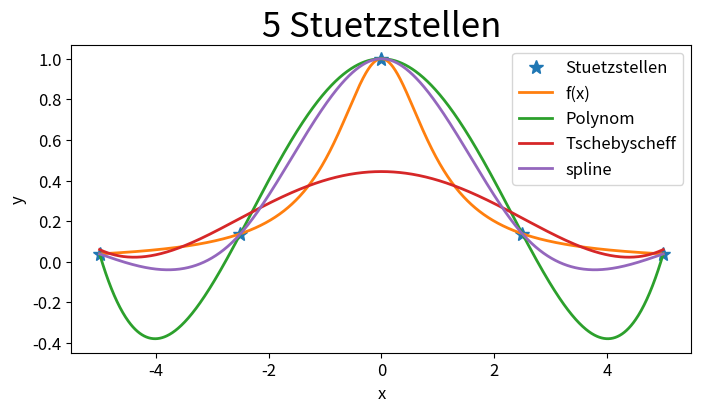
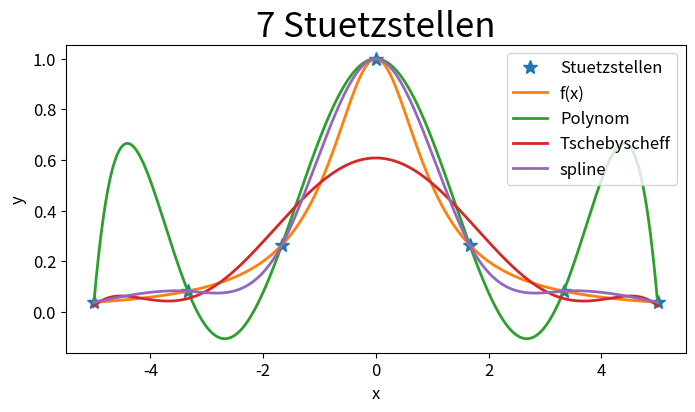
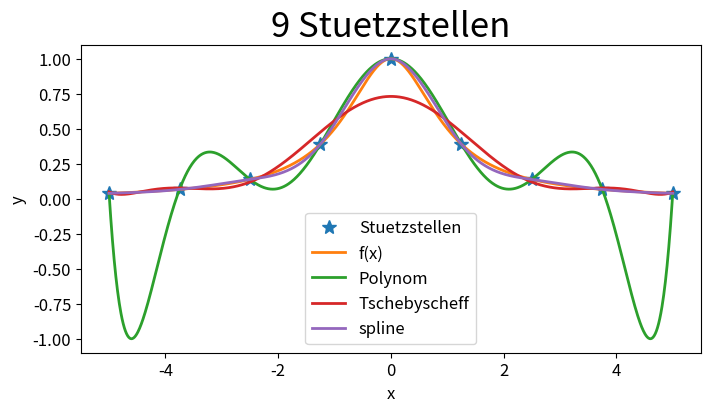
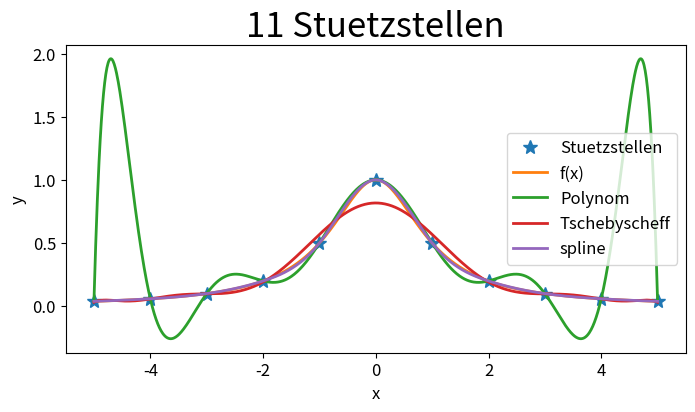

Here is the Python script that generated these plots, in order: (Note: this script raises an exception after producing the figures.)
#!/usr/bin/env python
# coding: utf-8

# Projektaufgabe Interpolation  Okhtay Wahid Far 870485

# ## Aufgabenstellung:
# 
# **Aufgabe 1** [10 Punkte] Implementieren Sie ein Python-Modul `interpol1d.py` , welches die folgenden Funktionalitäten bereitstellt:
# + Eine Funktion `polinterpol(x, xi, yi)` welche die  Auswertungen des Interpolationspolynoms mit Stützstellen `xi` und Stützwerten `yi` an den Stellen `x` zurückliefert. Der Grad des Polynoms ist dabei durch die Anzahl der Stützspunkte festgelegt. Die Berechnung soll in der Newtonbasis erfolgen. Achten sie auf eine effiziente Implementierung. 
# 
# + Eine Funktion `splineinterpol(x, xi, yi)` , welche die Auswertungen des natürlichen kubischen Splines mit Stützstellen `xi` und Stützwerten `yi` an den Stellen `x` zurückliefert.
# 
# **Aufgabe 2** [10 Punkte] Vergleichen Sie experimentell die Approximationseigenschaften der kubischen Spline-Interpolation und der Polynominterpolation für die Rungefunktion 
# $$
# f(x) = \frac{1}{1 + x^2}, \quad x \in [-5, 5]
# $$
# für steigende $n$ (die Anzahl der Stützstellen sollte ungerade gewählt werden, damit das Maximum von $f$ interpoliert wird. Verwenden Sie dabei für die Polynominterpolation auch die Tschebischeffknoten). Visualisieren Sie einige Ergebnisse geeignet. Können Sie für die Spline-Interpolation die theoretische Fehlerordnung $\mathcal{O}(h^4)$ experimentell bestätigen (z.B. mit doppeltlogarithmischer Darstellung des experimentellen Fehlers über $h$)?
# 
# **Aufgabe 3** [10 Punkte] Stellen Sie in einem Projektbericht kurz das Thema der Polynom- und der Splineinterpolation vor (keine detaillierten Formeln, aber das konzeptionelle Vorgehen). Beschreiben Sie Besonderheiten der Implementierung (Aufgabe 1) und dokumentieren und interpretieren Sie die Ergebnisse (Aufgabe 2). Am Einfachsten ist es, den Projektbericht als Jupyter Notebook zu erstellen. Sie können aber auch eine PDF-Datei abgeben, in der Sie dann entsprechende Grafiken mit eingebunden hagen.
# 
# **Zusatzaufgabe** [5 Punkte] Splinekurven:
# Beliebige Punkte in der Ebene, die nicht mehr notwendigerweise auf dem Graphen einer Funktion liegen, lassen sich wie folgt mit einem Spline interpolieren: Es wird getrennt für die x-Koordinaten und für die y-Koordinaten eine Splineinterpolierende berechnet. Dazu könnten z.B, die Indizes der Stützpunkte als die Knotenwerte einer Parametrisierung gewählt werden: Ein Spline $s_x$ interpoliert die Daten $(t_i, x_i$ ein zweiter Spline $s_y$ die Daten $(t_i, y_i$, mit $t_i = i$. Die Kurve 
# 
# $$
# t \mapsto (s_x(t), s_y(t)), \quad t \in [0, n]
# $$ 
# 
# interpoliert dann die Punkte $(x_i, y_i)$ in der Ebene. Führen Sie dies an ein paar Beispielen durch. Weitere Hinweise gerne in der Übung.
# 
# Es können maximal 30 Punkte erreicht werden - die Zusatzaufgabe kann also an anderer Stelle fehlende Punkte ausgleichen oder einfach nur Spaß machen.

# ## Hinweise:
# 
# **zu Aufgabe 1**
# + Die häufigsten möglichen Fehleingaben sollen mit einem Exception-Handling abgefangen werden. Die Ein- und Ausgabeparameter sind mit einem Docstring zu dokumentieren (so wie von Spyder vorgeschlagen beim Definieren einer neuen Funktion)
# + Sie können alle in den bisherigen Notebooks implementierten Funktionen als Ausgangspunkt verwenden
# + Bei der Funktion `splineinterpol(x, xi, yi)` können sie z.B in etwa folgendermaßen vorgehen, um jeweils den richtigen lokalen Spline (also das lokale kubische Polynom) auszuwerten (in einer Schleife über $j$):
# ```
# # ind enthält alle Indizes von x-Werten, die in j.ten Intervall liegen:
# ind    = np.nonzero( (xi[j] <= x) &  (x < xi[j+1]) )  
# y[ind] = splinej(x[ind], j, xi, yi, mi)
# ```
# 
# **zu Aufgabe 2:** 
# + Die Ergebnisse sind geeignet in dem Projektbericht zu dokumentieren - entweder als Jupyter-Notebook, oder in einer PDF-Datei.

# In[100]:


import numpy as np
import matplotlib.pyplot as plt


# In[101]:


# Auswertung des Polynoms mit Koeffizienten b und Stuetzstellen xk, an den Stellen x
def polNewtonHorner(b, xk, x):
    """ Polynomonauswertung y = b[0] + b[1]*(x - xk[0]) + ... + b[n]*(x - x[0])* ... *(x - x[n-1]),
    mit Hornerschema """
    y = np.ones(x.shape) * b[-1]
    for j in range(len(b)-2, -1, -1):
        y = b[j] + (x - xk[j])*y
    return y


# In[255]:


def koeffNewtonBasis(xk, yk):
    """ Berechnung mit dem rekursiven Schema der dividierten Differenzen - iterativ implementiert """
    m = len(xk)
    F = np.zeros((m,m)) # in der linken unteren Dreiecksmatrix werden alle berechneten dividierten Differenzen gespeichtert, 
                        # auf der Diagonalen liegen dann die gesuchen Koeffizienten b_i
   
    F[:,0] = yk
    for j in range(1, m):     # j-te dividierte Diffenzen
        for i in range(j, m):
            F[i, j] = (F[i,j-1] - F[i-1,j-1])/(xk[i] - xk[i-j])
    # print(F)        # fuer Fehlersuche
    return np.diag(F)


# In[256]:


def polinterpol(x, xi, yi):
    b  = koeffNewtonBasis(xi, yi)
    y = polNewtonHorner(b, xi, x)
    return y


# In[257]:


def splinej(x, j, xi, yi, mi):
    '''Auswertung des kubischen Polynoms s_j'''
    h = xi[j+1] - xi[j]
    s = ( mi[j]*(xi[j+1] - x)**3 + mi[j+1]*(x - xi[j])**3 )/6/h      + ( yi[j]*(xi[j+1] - x)    + yi[j+1]*(x - xi[j])    )/h          -   ( mi[j]*(xi[j+1] - x)    + mi[j+1]*(x - xi[j])    )*h/6.
    return s


# In[ ]:





# In[265]:


def curv(yi, h):
    '''Berechnung der zweiten Ableitungen des natuerlichen Splines s an den Knoten xi'''
    mi = np.zeros(xi.shape) # zweiten Ableitungen
    b = np.zeros(xi.shape)  # rechte Seite des LGS
    # Berechnung der rechten Seite des LGS
    b[1:-1] = yi[:-2] - 2*yi[1:-1] + yi[2:]
    b = b * 6 / h**2
    
    N = len(b) - 2 # n-2 unbekannte
    A = np.zeros((N, N), dtype=float) # linke Seite LGS
    # Erstellung der Tridiogonal-Matrix mit Werten [1,4,1]
    for i in range(0,N-1):
        A[i][i] = 4
        A[i][i+1] = 1
        A[i+1][i] = 1
    A[-1][-1] = 4
    # Berechnung der mi durch loesen der LGS
    mi[1:-1] = np.linalg.solve(A, b[1:-1])
    return mi


# In[ ]:





# In[266]:


def splineinterpol(x, xi, yi):
    """
    Auswertungen des natürlichen kubischen Splines 
    mit Stuetzstellen xi und Stuetzwerten yi 
    an den Stellen x

    Parameters
    ----------
    x  : array_float
         Auswertungsstellen.
    xi : array_float
         Stuetzstellen.
    yi : array_float
         Stuetzwerten.

    Returns
    -------
    array_float
        Auswertungen des natürlichen kubischen Splines an den Stellen x.
    """
    
    # Fehler
    if len(xi) != len(yi) :
        raise Exception("Fehler, die Vektoren Stuetzstellen und Stuetzwerten sollten gleich lang sein")
    if len(xi) < 2 :
        raise Exception("Fehler, die Vektoren Stuetzstellen und Stuetzwerten sind zu klein")
    if len(x) < 2 :
        raise Exception("Fehler, die Vektor der Auswertungsstellen sind zu klein")
        
    n = len(xi) # laenge
    # Schrittwite der aequidistante Stuetzstellen
    h = xi[1] - xi[0]
    # mj: zweiten Ableitungen des Splines s an den Knoten xj
    mi = curv(yi,h)
    y = np.zeros(x.shape) # Array fuer Auswertungen
    # Auswertungen
    for j in range(0,n - 1):
        # ind enthält alle Indizes von x-Werten, die in j.ten Intervall liegen:
        ind    = np.nonzero( (xi[j] <= x) &  (x < xi[j+1]) )
        # Auswertung
        y[ind] = splinej(x[ind], j, xi, yi, mi)
    y[-1] = yi[-1] # fuer xn
    return y


# In[ ]:


# Aufgabe 2


# In[ ]:


def runge(x):
    ''' Rungefunktion '''
    y = 1/(1 + x**2)
    return y


# In[253]:


def t(n, a, b):
    ''' 
    Tschebyscheff-Knoten 
    
    Parameters
    ----------
    n  : int
         Anzahl der Stuetzstellen.
    a  : float
         linker Intervallrand .
    b  : float
         rechter Intervallrand .

    Returns
    -------
    array_float
        Tschebyscheff-Knoten-Stuetzstellen.
    '''
    ind = np.arange(0, n+1)
    xi = np.cos( (2*ind + 1)/(2*n + 2)*np.pi ) 
    xi = (xi + 1)*(b-a)/2 + a    # affine Abbildung [-1, 1] --> [a, b] 
    return xi


# In[267]:




a = -5. # linker Intervallrand  
b = 5.  # rechter Intervallrand 



# Punkte, an denen Funktion und Polynom ausgewertet werden sollen    
x = np.linspace(a, b, 1000, dtype=float)

# Funktionsauswertung
y_runge = runge(x)


## ----------------- Berechnung der Interpolationen ----------------------------------
# n: Anzahl der Stützstellen
for n in range(5,13, 2):
    # aequidistante Stuetzstellen
    xi = np.linspace(a, b, n, dtype=float)

    # Stuetzwerte
    yi = runge(xi)

    # Polynominterpolation mit aequidistante Stuetzstellen
    y_interpol = polinterpol(x, xi, yi)

    # Tschebyscheff-Knoten
    xi_tschebyscheff = t(n, a, b)

    # Stuetzwerte der Tschebyscheff-Knoten
    yi_tschebyscheff = runge(xi_tschebyscheff)

    # Polynominterpolation mit Tschebyscheff-Knoten
    y_interpol_t = polinterpol(x, xi_tschebyscheff, yi_tschebyscheff)

    # spline
    y_spline = splineinterpol(x, xi, yi)


    # ----------------- Visualisierung ----------------------------------
    plt.rcParams.update({'font.size': 12})
    plt.figure(figsize=(8,4))
    plt.plot(xi, yi, '*', markersize=10)
    plt.plot(x, y_runge, x, y_interpol, x, y_interpol_t, x, y_spline, linewidth = 2);
    plt.legend(['Stuetzstellen', r'f(x)', r'Polynom', r'Tschebyscheff', r'spline']);
    plt.xlabel('x')
    plt.ylabel('y')
    plt.title(str(n) + " Stuetzstellen",fontsize=25)
    plt.show()


# In[ ]:





# In[254]:


# Fehler
a = -5. # linker Intervallrand  
b = 5.  # rechter Intervallrand 

h = np.zeros((14,), dtype=float)
err = np.zeros((14,), dtype=float)

# ----------------- Berechnung der Approximationsfehler --------------
for k in range(1,15):
    n = 2**k + 1 # Anzahl der Stützstellen
    # Punkte, an denen Funktion und Polynom ausgewertet werden sollen    
    x = np.linspace(a, b, 1000, dtype=float)
    # Funktionsauswertung
    y_runge = runge(x)
    # aequidistante Stuetzstellen
    xi = np.linspace(a, b, n, dtype=float)
    # Stuetzwerte
    yi = runge(xi)
    # spline
    y_spline = splineinterpol(x, xi, yi)
    # Approximationsfehler in der L-Unendlich-Norm
    err[k-1] = np.max(np.abs(y_spline - y_runge)) 
    # Schrittwite der aequidistante Stuetzstellen
    h[k-1] = (b-a)/(n-1)
    
# ----------------- Visualisierung ----------------------------------
fig = plt.figure(figsize=(8, 6))
plt.scatter(h,err)
plt.plot(h,err)
plt.loglog(base=2)
plt.xlabel("h",fontsize=20)
plt.ylabel("err",fontsize=20)
plt.title("Approximationsfehler",fontsize=25)
plt.show()


# In[264]:




